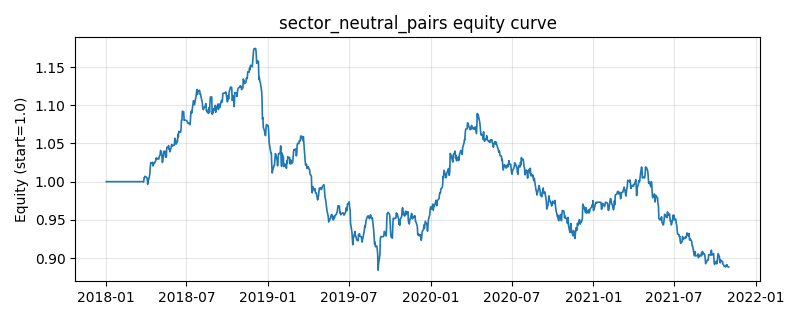

The data file committed next to this chart (first rows):
, equity
2018-01-02, 1.0
2018-01-03, 1.0
2018-01-04, 1.0
2018-01-05, 1.0
2018-01-08, 1.0
2018-01-09, 1.0
2018-01-10, 1.0
2018-01-11, 1.0
2018-01-12, 1.0
2018-01-15, 1.0
2018-01-16, 1.0
2018-01-17, 1.0
2018-01-18, 1.0
2018-01-19, 1.0
2018-01-22, 1.0
2018-01-23, 1.0
2018-01-24, 1.0
2018-01-25, 1.0
2018-01-26, 1.0
2018-01-29, 1.0
2018-01-30, 1.0
2018-01-31, 1.0
2018-02-01, 1.0
2018-02-02, 1.0
2018-02-05, 1.0
2018-02-06, 1.0
2018-02-07, 1.0
2018-02-08, 1.0
2018-02-09, 1.0
2018-02-12, 1.0
2018-02-13, 1.0
2018-02-14, 1.0
2018-02-15, 1.0
2018-02-16, 1.0
2018-02-19, 1.0
2018-02-20, 1.0
2018-02-21, 1.0
2018-02-22, 1.0
2018-02-23, 1.0
2018-02-26, 1.0
2018-02-27, 1.0
2018-02-28, 1.0
2018-03-01, 1.0
2018-03-02, 1.0
2018-03-05, 1.0
2018-03-06, 1.0
2018-03-07, 1.0
2018-03-08, 1.0
2018-03-09, 1.0
2018-03-12, 1.0
2018-03-13, 1.0
2018-03-14, 1.0
2018-03-15, 1.0
2018-03-16, 1.0
2018-03-19, 1.0
2018-03-20, 1.0
2018-03-21, 1.0
2018-03-22, 1.0
2018-03-23, 1.0
2018-03-26, 1.0
... 940 more rows
